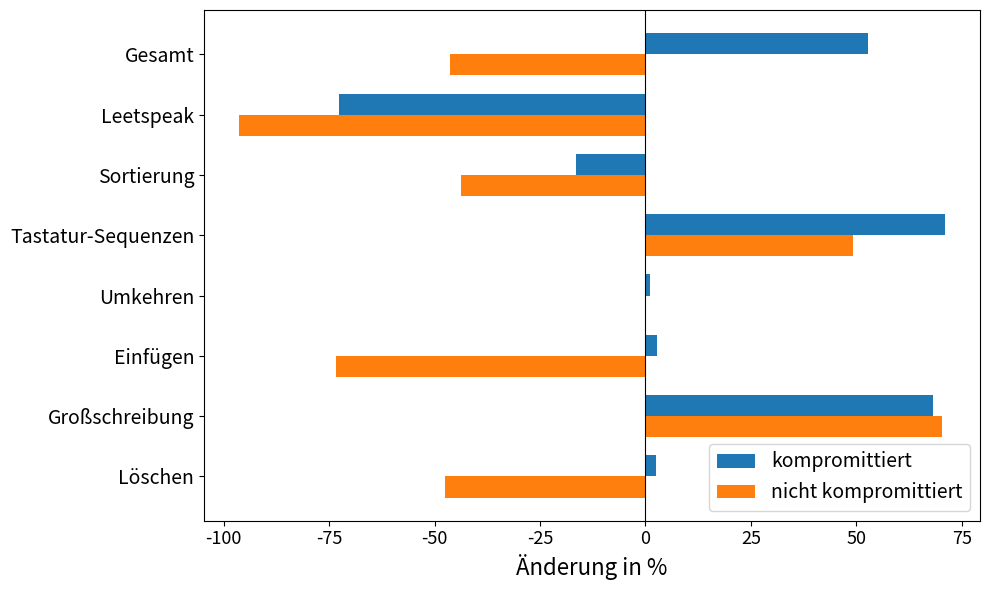

This figure's Python source: (Note: this script raises an exception after producing the figure.)
import pandas as pd
import matplotlib.pyplot as plt
import numpy as np

def change_in_perc(a, b):
    return (b - a) / a * 100

data = {
    'Kategorie':  [ "Löschen" , "Großschreibung" , "Einfügen" , "Umkehren" , "Tastatur-Sequenzen" , "Sortierung" , "Leetspeak", "Gesamt"],
    'notLeaked': [ change_in_perc(92188, 48281) , change_in_perc(62942, 107136) , change_in_perc(836652, 222741) , change_in_perc(29367, 29376) , change_in_perc(11930, 17811) , change_in_perc(16416 + 16530,14070 + 4491) , change_in_perc(137771, 5146), change_in_perc(1203796, 644702)],
    'leaked': [ change_in_perc(1002, 1028) , change_in_perc(784, 1318) , change_in_perc(581, 597) , change_in_perc(266, 269) , change_in_perc(86, 147) , change_in_perc(50+ 17, 51 + 5) , change_in_perc(22, 6), change_in_perc(2808, 4289)]
}

df = pd.DataFrame(data)
fig, ax = plt.subplots(figsize=(10, 6))
ax.tick_params(axis='y', labelsize=14)
ax.tick_params(axis='x', labelsize=13)

bar_width = 0.35
index = np.arange(len(df['Kategorie']))

bars1 = plt.barh(index + bar_width, df['leaked'], bar_width, label='kompromittiert')
bars2 = plt.barh(index, df['notLeaked'], bar_width, label='nicht kompromittiert')


plt.xlabel('Änderung in %', fontsize=16)
plt.yticks(index + bar_width / 2, df['Kategorie'])
plt.axvline(0, color='black', linewidth=0.8)
plt.legend(fontsize=14)
plt.tight_layout()

# plt.savefig("pics/tmp.png")
plt.savefig("pics/our-vs-guesser.png")
# plt.show()
